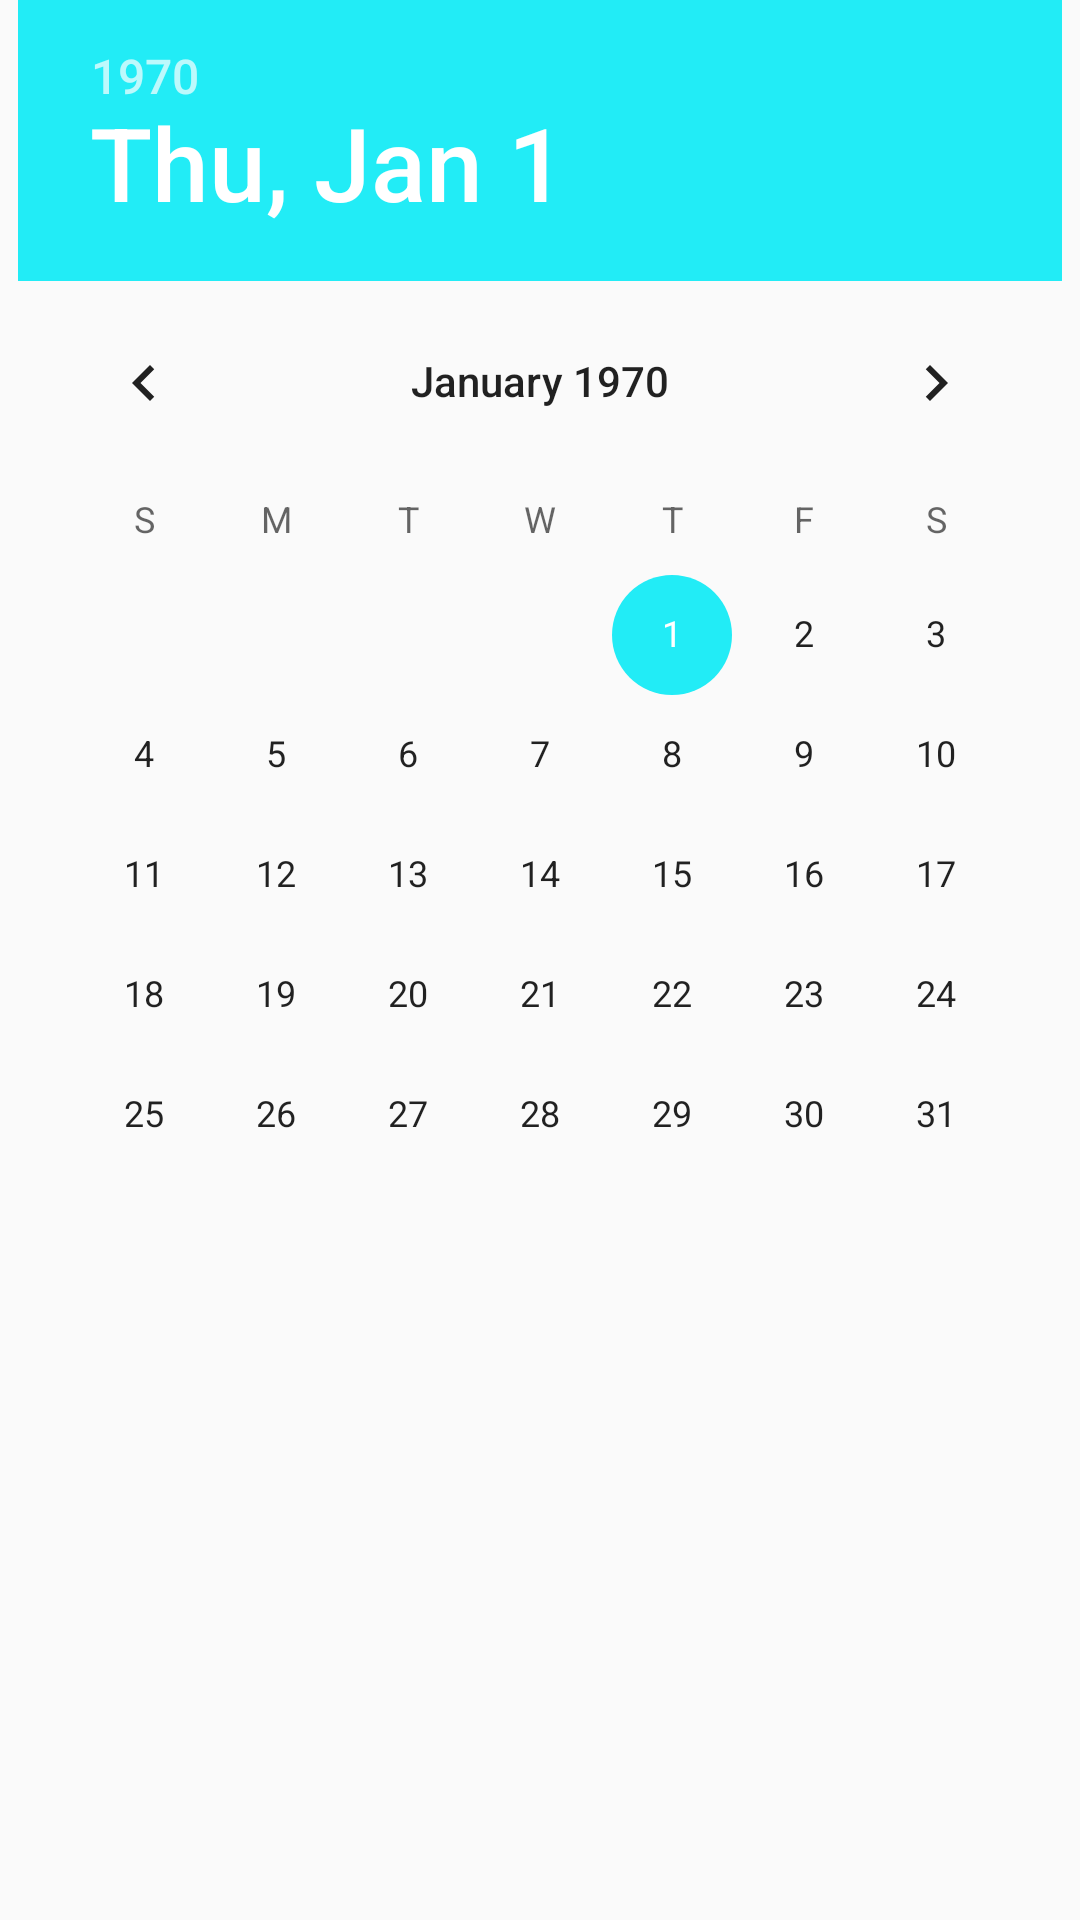

The Android layout XML behind this screen, and the referenced resources:
<!-- AndroidManifest.xml: application theme AppTheme -->
<!-- res/layout/dialog_bottom_sheet_time_picker.xml -->
<?xml version="1.0" encoding="utf-8"?>
<LinearLayout xmlns:android="http://schemas.android.com/apk/res/android"
    android:layout_width="match_parent"
    android:layout_height="wrap_content"
    android:orientation="vertical"
    >
    <DatePicker
        android:id="@+id/dp_date"
        android:layout_gravity="center_horizontal"
        android:layout_width="wrap_content"
        android:layout_height="wrap_content"/>

</LinearLayout>
<!-- resources referenced by this layout -->
<resources>
  <style name="AppTheme" parent="Theme.AppCompat.Light.NoActionBar">
          
          <item name="colorPrimary">@color/colorPrimary</item>
          <item name="colorPrimaryDark">@color/colorPrimaryDark</item>
          <item name="colorAccent">@color/colorAccent</item>
      </style>
  <color name="colorPrimary">#25f1f7</color>
  <color name="colorPrimaryDark">#1cd4da</color>
  <color name="colorAccent">#22ecf6</color>
</resources>
